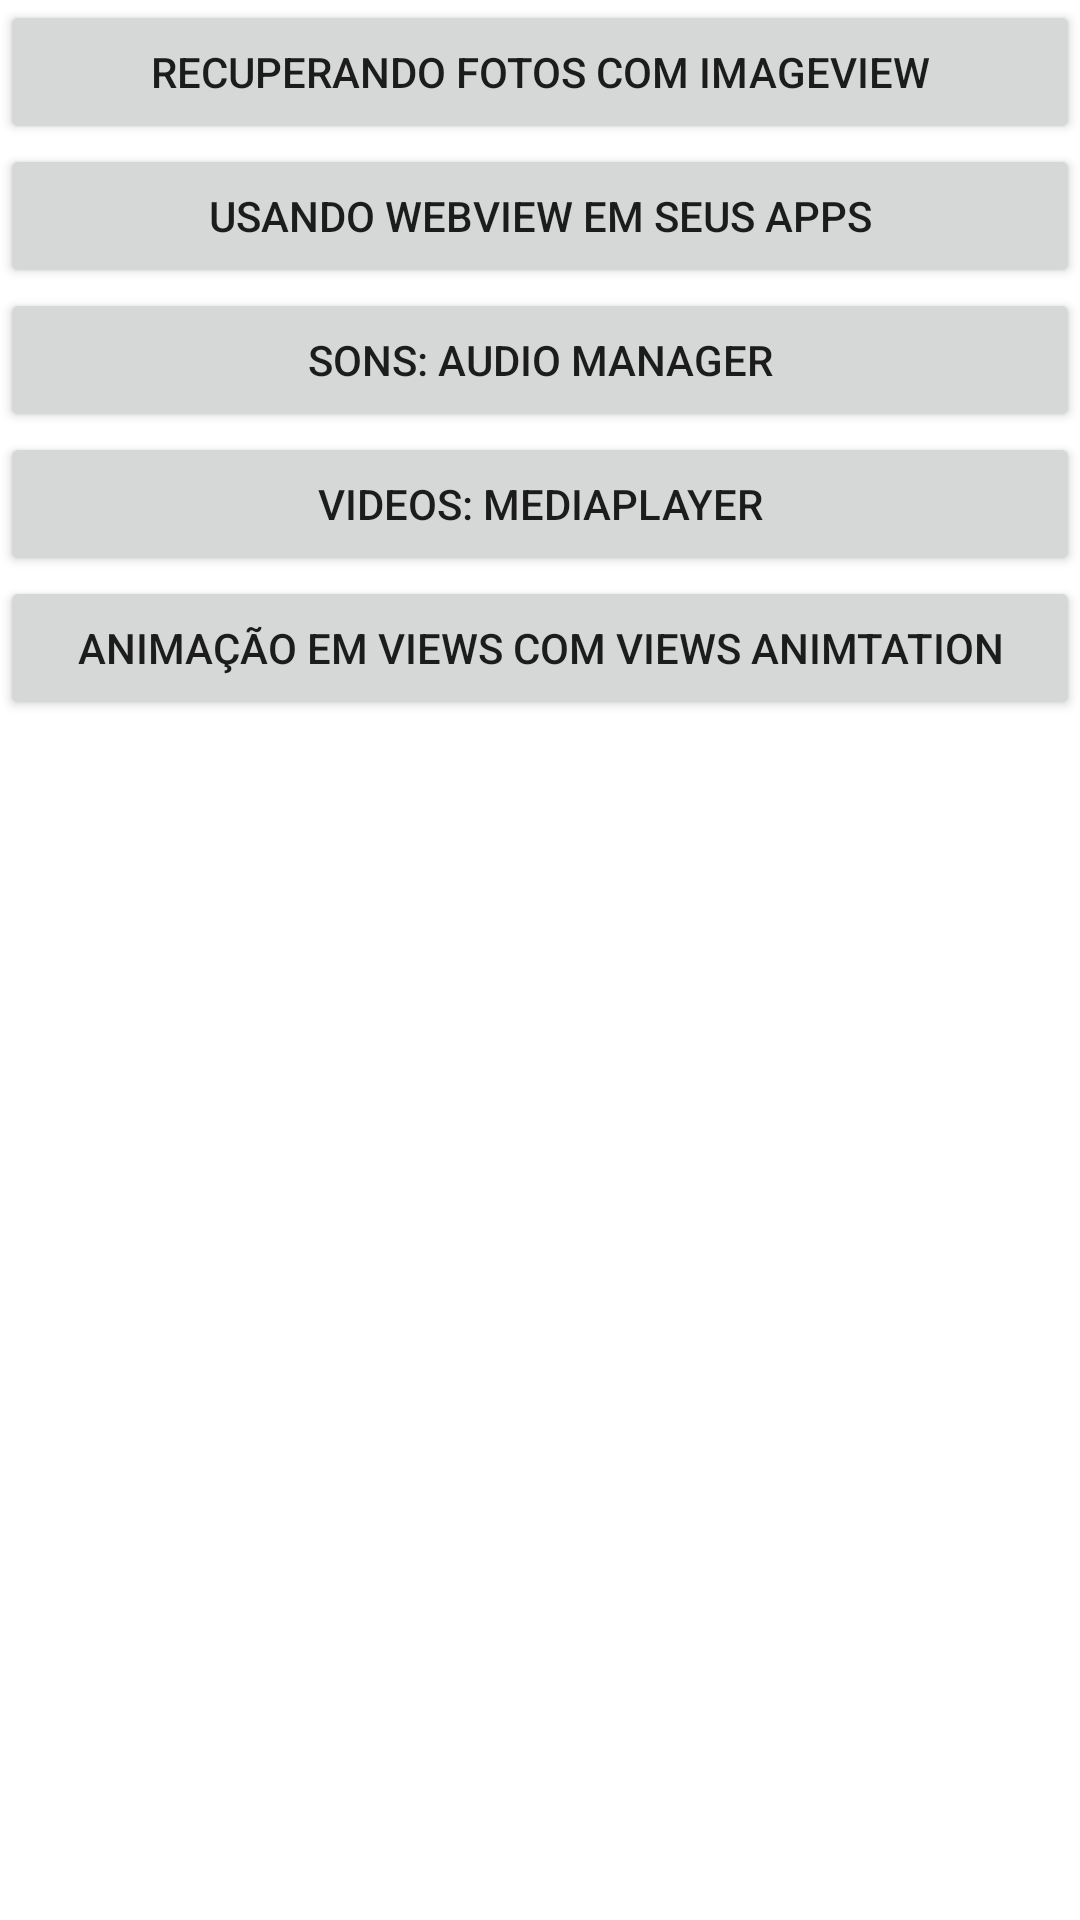

Android layout source for this screen:
<!-- AndroidManifest.xml: application theme Theme.MapasMultimidias -->
<!-- res/layout/activity_main.xml -->
<?xml version="1.0" encoding="utf-8"?>
<LinearLayout xmlns:android="http://schemas.android.com/apk/res/android"
    xmlns:app="http://schemas.android.com/apk/res-auto"
    android:layout_width="match_parent"
    android:layout_height="match_parent"
    android:layout_marginStart="20dp"
    android:layout_marginTop="20dp"
    android:layout_marginEnd="20dp"
    android:orientation="vertical"
    app:layout_constraintBottom_toBottomOf="parent"
    app:layout_constraintEnd_toEndOf="parent"
    app:layout_constraintStart_toStartOf="parent"
    app:layout_constraintTop_toTopOf="parent">


    <Button
        android:id="@+id/recuperando_img"
        android:layout_width="match_parent"
        android:layout_height="wrap_content"
        android:text="@string/recuperando_fotos_com_imageview" />

    <Button
        android:id="@+id/webview_use"
        android:layout_width="match_parent"
        android:layout_height="wrap_content"
        android:text="@string/usando_webview_em_seus_apps" />

    <Button
        android:id="@+id/sons_audio"
        android:layout_width="match_parent"
        android:layout_height="wrap_content"
        android:text="@string/sons_audio_manager" />

    <Button
        android:id="@+id/videos_media_player"
        android:layout_width="match_parent"
        android:layout_height="wrap_content"
        android:text="@string/videos_mediaplayer" />

    <Button
        android:id="@+id/animacao_view"
        android:layout_width="match_parent"
        android:layout_height="wrap_content"
        android:text="@string/anima_o_em_views_com_views_animtation" />
</LinearLayout>
<!-- resources referenced by this layout -->
<resources>
  <string name="anima_o_em_views_com_views_animtation">Animação em views com Views Animtation</string>
  <string name="recuperando_fotos_com_imageview">Recuperando fotos com ImageView</string>
  <string name="sons_audio_manager">Sons: Audio Manager</string>
  <string name="usando_webview_em_seus_apps">Usando WebView em seus Apps</string>
  <string name="videos_mediaplayer">Videos: MediaPlayer</string>
  <style name="Theme.MapasMultimidias" parent="Theme.MaterialComponents.DayNight.DarkActionBar">
          
          <item name="colorPrimary">@color/purple_500</item>
          <item name="colorPrimaryVariant">@color/purple_700</item>
          <item name="colorOnPrimary">@color/white</item>
          
          <item name="colorSecondary">@color/teal_200</item>
          <item name="colorSecondaryVariant">@color/teal_700</item>
          <item name="colorOnSecondary">@color/black</item>
          
          <item name="android:statusBarColor" tools:targetApi="l">?attr/colorPrimaryVariant</item>
          
      </style>
  <!-- not gathered from this repository: default colours our renderer supplied (Android Studio template values) -->
  <color name="purple_500">#FF6200EE</color>
  <color name="purple_700">#FF3700B3</color>
  <color name="teal_200">#FF03DAC5</color>
  <color name="teal_700">#FF018786</color>
  <color name="black">#FF000000</color>
  <color name="white">#FFFFFFFF</color>
</resources>
